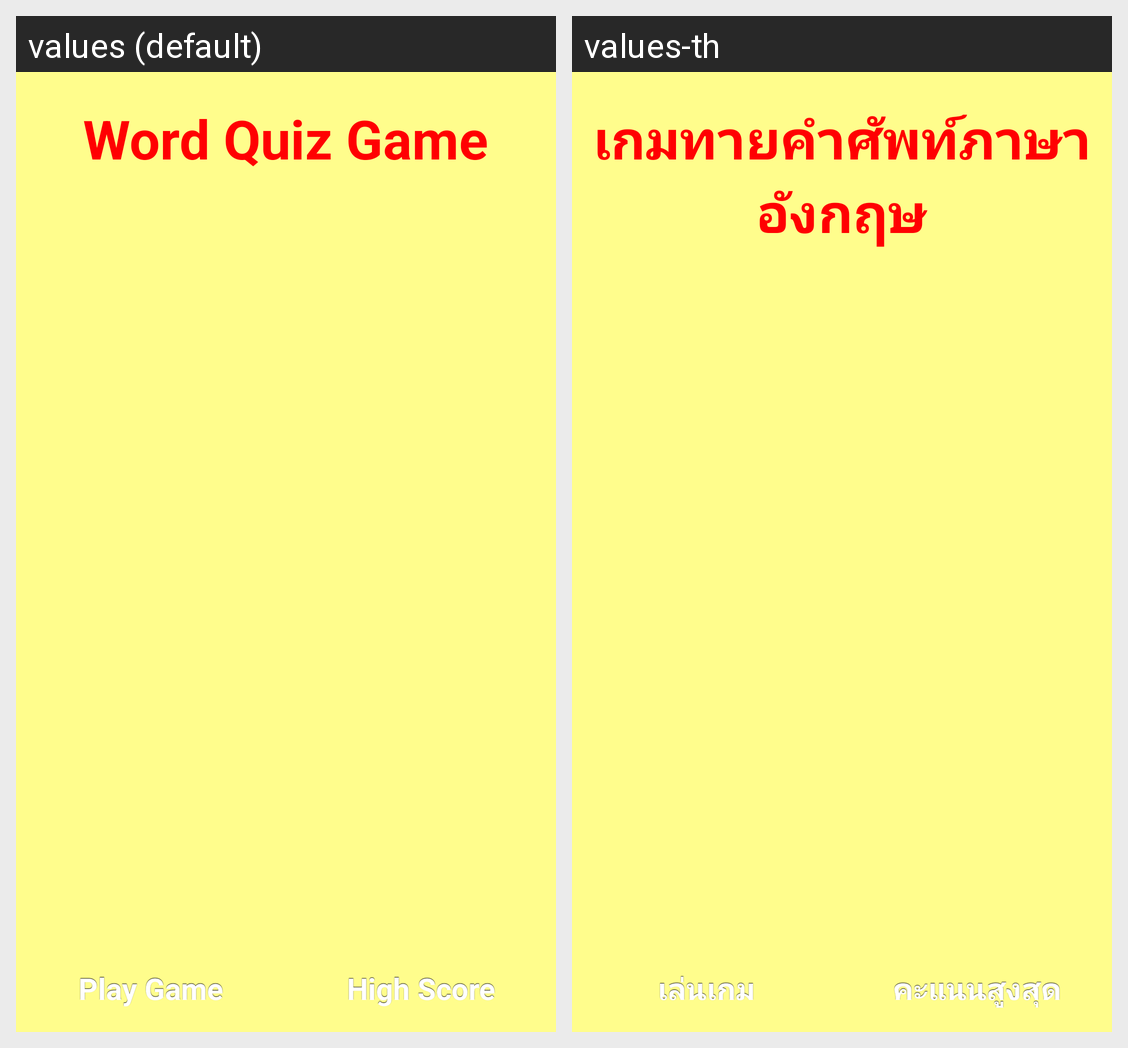

Translations of the strings shown on this Android screen, per locale in the grid:
Android screen res/layout/activity_main.xml rendered under 2 locales, left to right: values (default), values-th. Device: Nexus 5 (rendered at 1080×1920; each locale shown at half size, 540×960, under a caption strip naming it); theme AppTheme.
Strings drawn on this screen, with the default value and each locale's value (text and hints the layout hard-codes, and strings that could not be matched under every locale, appear in the picture but are not listed):

app_title
  values: Word Quiz Game
  values-th: เกมทายคำศัพท์ภาษาอังกฤษ

play_game_label
  values: Play Game
  values-th: เล่นเกม

high_score_label
  values: High Score
  values-th: คะแนนสูงสุด
